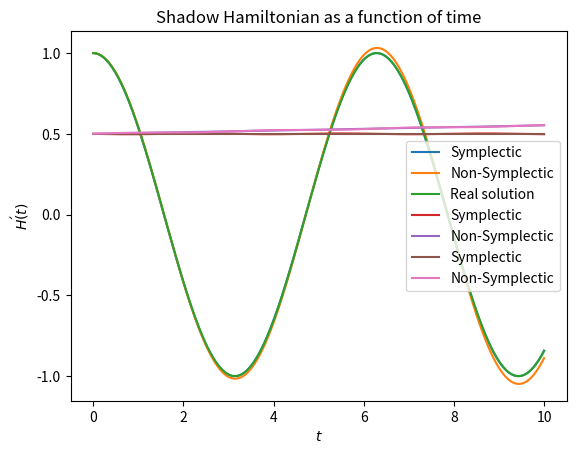

Write Python code to recreate this figure.
import numpy as np
import matplotlib.pyplot as plt

# Time parameters
deltat = 10**(-2)
N = int(10/deltat)

#Initialization and initial conditions
X_1, X_2, P_1, P_2, error_1, error_2, H_1, H_2, Hs_1,Hs_2 = np.empty((10,N))
X_1[0] = X_2[0] = 1
P_1[0] = P_2[0] = error_1[0] = error_2[0] = 0
H_1[0] = H_2[0] = 0.5*(X_1[0]**2+ P_1[0]**2)
Hs_1[0] = Hs_2[0] = 0.5*(X_1[0]**2+ P_1[0]**2-X_1[0]*P_1[0])

#Real solutions
X = np.cos(deltat * np.arange(N))
P = -np.sin(deltat * np.arange(N))

#Algorithms
for i in range(N-1):
    P_1[i+1]=P_1[i]-X_1[i]*deltat
    X_1[i+1]=X_1[i]+P_1[i+1]*deltat
    X_2[i+1]=X_2[i]+P_2[i]*deltat
    P_2[i+1]=P_2[i]-X_2[i]*deltat

    #Computing the error
    error_1[i+1]=(X_1[i+1]-X[i+1])**2
    error_2[i+1]=(X_2[i+1]-X[i+1])**2

    #Computing H
    H_1[i+1]=0.5*(X_1[i+1]**2+P_1[i+1]**2)
    H_2[i+1]=0.5*(X_2[i+1]**2+P_2[i+1]**2)
    Hs_1[i+1]=0.5*(X_1[i+1]**2+P_1[i+1]**2-X_1[i+1]*P_1[i+1]*deltat)
    Hs_2[i+1]=0.5*(X_2[i+1]**2+P_2[i+1]**2-X_2[i+1]*P_2[i+1]*deltat)


#Error with each method
Symplectic_rms = np.sqrt((1/len(X))*np.sum(error_1))
Non_symplectic_rms = np.sqrt((1/len(X))*np.sum(error_2))
print(f'The RMS of the symplectic algorithm is {Symplectic_rms}')
print(f'The RMS of the non-symplectic algorithm is {Non_symplectic_rms}')
print(f'The symplectic algorithm error is a {Symplectic_rms*100/(Symplectic_rms+Non_symplectic_rms)} % of the non-symplectic error')

#Plot
time = np.linspace(0,10,N)

plt.plot(time,X_1, label='Symplectic')
plt.plot(time,X_2, label='Non-Symplectic')
plt.plot(time, X, label ='Real solution')
plt.legend()
plt.title('Solution '+r'$x(t)$')
plt.xlabel(r'$t$')
plt.ylabel(r'x(t)')
plt.show()

plt.plot(time, H_1, label='Symplectic')
plt.plot(time,H_2, label='Non-Symplectic')
plt.legend()
plt.title('Hamiltonian as a function of time')
plt.xlabel(r'$t$')
plt.ylabel(r'$H(t)$')
plt.show()

plt.plot(time, Hs_1, label='Symplectic')
plt.plot(time,Hs_2, label='Non-Symplectic')
plt.legend()
plt.title('Shadow Hamiltonian as a function of time')
plt.xlabel(r'$t$')
plt.ylabel(r'$H\'(t)$')
plt.show()

